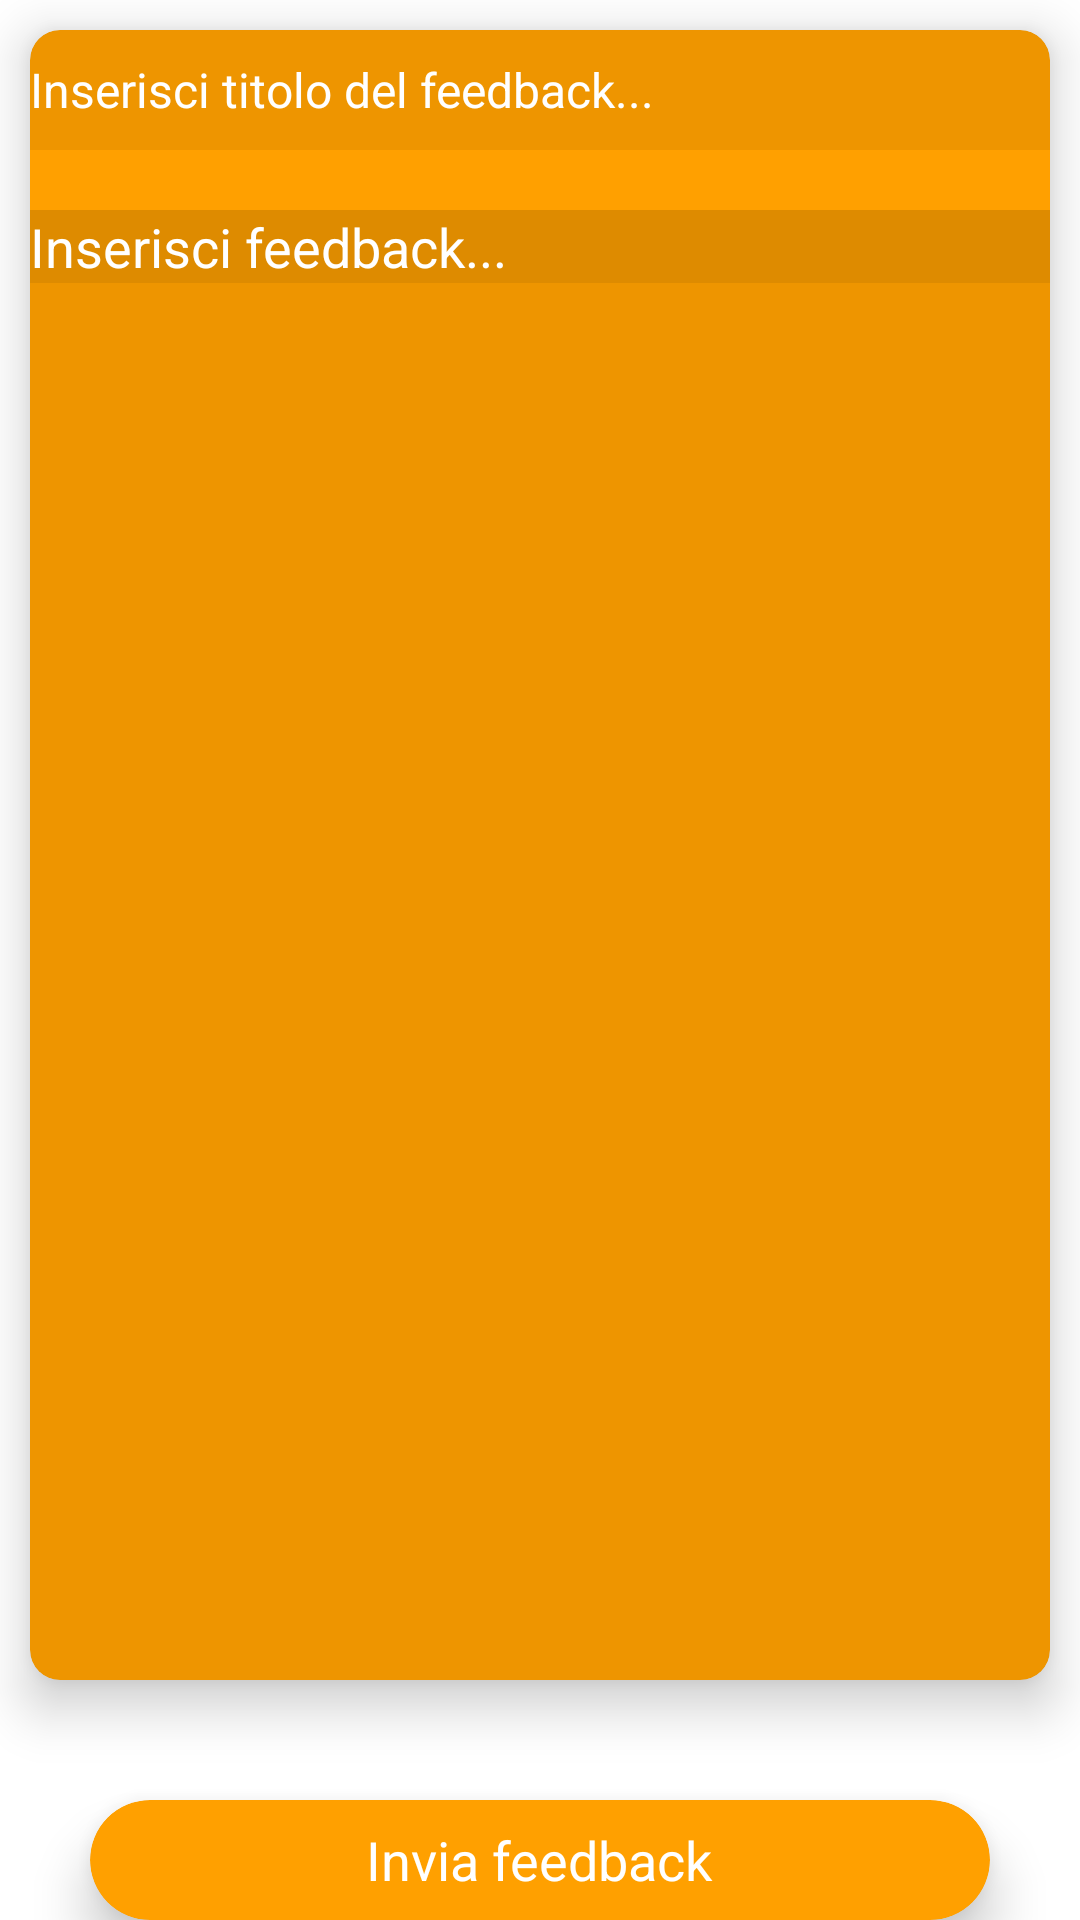

This screen was rendered from an Android layout file. Write that file and the resources it references.
<!-- AndroidManifest.xml: application theme AppTheme -->
<!-- res/layout/activity_inserisci_feedback.xml -->
<?xml version="1.0" encoding="utf-8"?>
<RelativeLayout xmlns:android="http://schemas.android.com/apk/res/android"
    xmlns:app="http://schemas.android.com/apk/res-auto"
    xmlns:tools="http://schemas.android.com/tools"
    android:layout_width="match_parent"
    android:layout_height="match_parent"
    android:background="@drawable/gradient"
    tools:context=".InserisciFeedbackActivity">



    <android.support.v7.widget.CardView
        android:id="@+id/feedbackForm"
        android:layout_width="match_parent"
        android:layout_height="550dp"
        android:layout_margin="10dp"
        app:cardBackgroundColor="#FFA000"
        app:cardCornerRadius="10dp"
        app:cardElevation="10dp">

        <RelativeLayout
            android:layout_width="match_parent"
            android:layout_height="match_parent"
            android:layout_alignStart="@+id/feedbackForm">

            <EditText
                android:id="@+id/titoloFeedbackInserito"
                android:layout_width="match_parent"
                android:layout_height="40dp"
                android:background="#11000000"
                android:ems="10"
                android:hint="Inserisci titolo del feedback..."
                android:textColorHint="#ffffff"
                android:textSize="16dp" />

            <TextView
                android:layout_width="match_parent"
                android:layout_height="550dp"
                android:layout_below="@+id/titoloFeedbackInserito"
                android:layout_marginTop="20dp"
                android:background="#11000000"
                android:ems="10"
                android:textAlignment="center"
                android:textColorHint="#ffffff"
                android:textSize="16dp" />

            <EditText
                android:layout_width="match_parent"
                android:layout_height="wrap_content"
                android:id="@+id/descrizioneFeedbackInserito"
                android:layout_below="@id/titoloFeedbackInserito"
                android:background="#11000000"
                android:layout_alignParentStart="true"
                android:layout_marginTop="20dp"
                android:hint="Inserisci feedback..."
                android:textColorHint="#fff"
                />

        </RelativeLayout>
    </android.support.v7.widget.CardView>


    <android.support.v7.widget.CardView
        android:id="@+id/inserisciFeedbackTasto"
        android:layout_width="300dp"
        android:layout_height="50dp"
        android:layout_centerHorizontal="true"
        android:layout_marginTop="30dp"
        android:layout_below="@+id/feedbackForm"
        android:onClick="creaFeedback"
        app:cardBackgroundColor="#FFA000"
        app:cardCornerRadius="25dp"
        app:cardElevation="10dp">

        <RelativeLayout
            android:layout_width="match_parent"
            android:layout_height="match_parent">

            <TextView
                android:id="@+id/textView2"
                android:layout_width="wrap_content"
                android:layout_height="wrap_content"
                android:layout_centerInParent="true"
                android:text="Invia feedback"
                android:textColor="#fff"
                android:textSize="18sp" />
        </RelativeLayout>
    </android.support.v7.widget.CardView>




</RelativeLayout>
<!-- resources referenced by this layout -->
<resources>

</resources>
